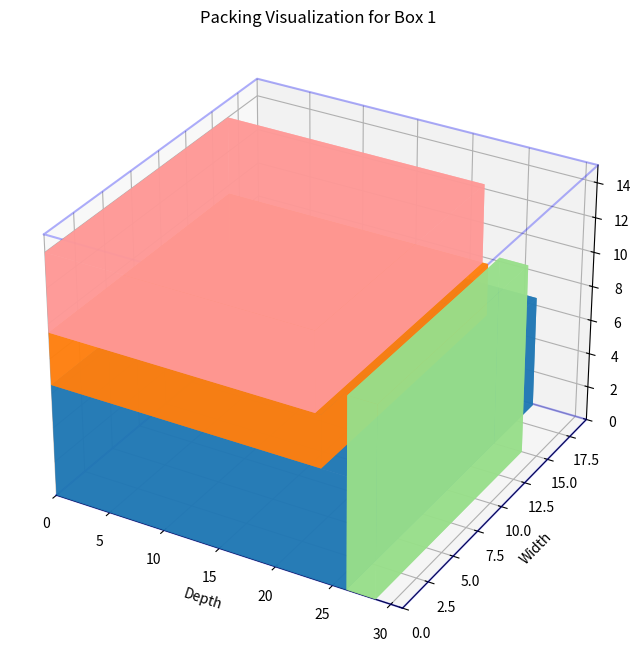

Python code for this plot: (Note: this script raises an exception after producing the figure.)
import numpy as np
from typing import List, Tuple
import random
import math
import itertools
import datetime
import matplotlib.pyplot as plt
from mpl_toolkits.mplot3d import Axes3D
from mpl_toolkits.mplot3d.art3d import Poly3DCollection

def pack_products_into_restrictions(items: List[List[float]], box: Tuple[float, float, float]) -> Tuple[
    float, list, list]:
    """支持浮点数的装箱核心算法"""
    # 保留浮点精度
    box_d, box_w, box_h = box
    placed_items = []
    placed_positions = []

    # 空间管理改用几何碰撞检测
    occupied_regions = []  # 格式: [(x1, y1, z1, x2, y2, z2)]

    def check_collision(new_region):
        """AABB碰撞检测"""
        nx1, ny1, nz1, nx2, ny2, nz2 = new_region
        for (x1, y1, z1, x2, y2, z2) in occupied_regions:
            if (nx1 < x2 and nx2 > x1 and
                    ny1 < y2 and ny2 > y1 and
                    nz1 < z2 and nz2 > z1):
                return True
        return False

    # 生成候选点（基于现有物品边缘）
    candidate_points = [(0.0, 0.0, 0.0)]

    for idx, item in enumerate(items):
        item_d, item_w, item_h = item
        if item_d > box_d or item_w > box_w or item_h > box_h:
            continue

        placed = False
        # 按候选点排序：优先低高度、小宽度、小深度
        for point in sorted(candidate_points, key=lambda p: (p[2], p[1], p[0])):
            x, y, z = point
            # 检查是否越界
            if (x + item_d > box_d or
                    y + item_w > box_w or
                    z + item_h > box_h):
                continue

            # 定义新物品占据区域
            new_region = (x, y, z, x + item_d, y + item_w, z + item_h)

            # 碰撞检测
            if not check_collision(new_region):
                # 记录占位
                occupied_regions.append(new_region)
                placed_items.append((idx, item))
                placed_positions.append((x, y, z))

                # 生成新候选点（仅在三个轴向扩展）
                candidate_points.append((x + item_d, y, z))
                candidate_points.append((x, y + item_w, z))
                candidate_points.append((x, y, z + item_h))

                # 移除已用候选点
                try:
                    candidate_points.remove(point)
                except ValueError:
                    pass
                placed = True
                break

        if not placed:
            continue

    # 计算空间利用率
    total_volume = box_d * box_w * box_h
    used_volume = sum(d * w * h for _, (d, w, h) in placed_items)
    space_ratio = used_volume / total_volume if total_volume > 0 else 0

    return space_ratio, placed_items, placed_positions

def generate_rotations(item):
    """生成浮点数的旋转方向"""
    return list({tuple(perm) for perm in itertools.permutations(item)})

def neighborhood_operator(current_items, box):
    new_items = [list(item) for item in current_items]

    # 操作1：交换物品顺序
    if random.random() < 0.5:
        i, j = random.sample(range(len(new_items)), 2)
        new_items[i], new_items[j] = new_items[j], new_items[i]

    # 操作2：旋转物品
    else:
        idx = random.randint(0, len(new_items) - 1)
        original = new_items[idx]
        best_rot = original
        best_fit = 0

        for rot in generate_rotations(original):
            # 评估旋转方向适配度
            fit_score = sum(r <= b for r, b in zip(rot, box))
            if fit_score > best_fit:
                best_rot = rot
                best_fit = fit_score
        new_items[idx] = best_rot

    return new_items

def simulated_annealing(items, box,
                        t_initial=1000, t_min=1, alpha=0.95,
                        max_iter=500):
    # 预处理：过滤过大物品
    valid_items = []
    for item in items:
        if all(dim <= box[i] for i, dim in enumerate(item)):
            valid_items.append(item)

    current_items = sorted(valid_items,
                           key=lambda x: (x[0] * x[1] * x[2], max(x)),
                           reverse=True)
    best_items = current_items.copy()
    best_ratio, _, _ = pack_products_into_restrictions(current_items, box)

    t = t_initial
    history = []

    for iter in range(max_iter):
        # 生成新解
        new_items = neighborhood_operator(current_items, box)
        new_ratio, _, _ = pack_products_into_restrictions(new_items, box)

        # 退火接受准则
        delta = new_ratio - best_ratio
        if delta > 0 or math.exp(delta / t) > random.random():
            current_items = new_items
            if new_ratio > best_ratio:
                best_items = current_items.copy()
                best_ratio = new_ratio

        # 降温
        t *= alpha
        history.append(best_ratio)

        if iter % 50 == 0:
            print(f"Iter {iter}: Temp {t:.2f} Best {best_ratio:.2%}")

    return best_ratio, best_items, history

# 可视化函数（支持浮点数）
def visualize_float_packing(box, items, positions, box_index):
    fig = plt.figure(figsize=(12, 8))
    ax = fig.add_subplot(111, projection='3d')

    # 绘制容器
    for z in [0, box[2]]:
        ax.plot([0, box[0], box[0], 0, 0],
                [0, 0, box[1], box[1], 0],
                [z] * 5, color='blue', alpha=0.3)

    # 绘制物品
    colors = plt.cm.tab20(np.linspace(0, 1, len(items)))
    for (pos, item), color in zip(zip(positions, items), colors):
        x, y, z = pos
        dx, dy, dz = item

        # 绘制三维长方体
        vertices = [
            [x, y, z], [x + dx, y, z], [x + dx, y + dy, z], [x, y + dy, z],
            [x, y, z + dz], [x + dx, y, z + dz], [x + dx, y + dy, z + dz], [x, y + dy, z + dz]
        ]
        faces = [
            [vertices[0], vertices[1], vertices[2], vertices[3]],
            [vertices[4], vertices[5], vertices[6], vertices[7]],
            [vertices[0], vertices[1], vertices[5], vertices[4]],
            [vertices[2], vertices[3], vertices[7], vertices[6]],
            [vertices[1], vertices[2], vertices[6], vertices[5]],
            [vertices[0], vertices[3], vertices[7], vertices[4]]
        ]
        ax.add_collection3d(Poly3DCollection(faces, facecolors=color, alpha=0.8))

    ax.set_xlim(0, box[0])
    ax.set_ylim(0, box[1])
    ax.set_zlim(0, box[2])
    ax.set_xlabel('Depth')
    ax.set_ylabel('Width')
    ax.set_zlabel('Height')
    plt.title(f"Packing Visualization for Box {box_index}")
    plt.show()

# 示例使用
if __name__ == "__main__":
    # 浮点测试数据
    boxes = [
        (31, 19.4, 15), (34.5, 24.5, 18.5), (41, 26.0, 25.0), (48.0, 30.5, 25)
    ]
    items = [
        [20, 5, 27],
        [25, 24, 8.5],
        [20, 5, 27],
        [18, 13, 11],
        [26.2, 19.3, 6.5],
        [23.5, 16.5, 4.5],
        [16, 15.5, 2],
        [19, 11.5, 2.5], [19, 11.5, 2.5],
        [24, 16.5, 3], [15, 11, 2.5], [15, 11, 2.5]
    ]



    for i, box in enumerate(boxes):
        print(f"Processing Box {i + 1}...")
        start = datetime.datetime.now()
        ratio, best_items, history = simulated_annealing(items, box)
        _, _, positions = pack_products_into_restrictions(best_items, box)

        print(f"优化耗时: {datetime.datetime.now() - start}")
        print(f"空间利用率: {ratio:.2%}")

        visualize_float_packing(box, best_items, positions, i + 1)

        plt.plot(history)
        plt.title(f"Optimization Process for Box {i + 1}")
        plt.xlabel("Iteration")
        plt.ylabel("Space Ratio")
        plt.show()